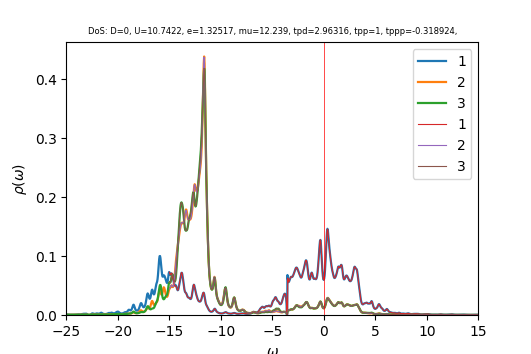

Values plotted in this chart, from the file beside it:
w	up_1	up_2	up_3	down_1	down_2	down_3	cumul_up_1	cumul_up_2	cumul_up_3	cumul_down_1	cumul_down_2	cumul_down_3	
-25	0.001065	0.0003539	0.0003654	6.43762e-05	4.00313e-05	4.00282e-05	0	0	0	0	0	0
-24.96	0.001052	0.0003553	0.0003681	6.45411e-05	4.01279e-05	4.01279e-05	4.21173e-05	1.42256e-05	1.47397e-05	2.58423e-06	1.60672e-06	1.60672e-06
-24.92	0.001013	0.0003563	0.0003673	6.47718e-05	4.02259e-05	4.02289e-05	8.26946e-05	2.84916e-05	2.94457e-05	5.17769e-06	3.21737e-06	3.21749e-06
-24.88	0.0009468	0.0003551	0.0003634	6.50782e-05	4.03254e-05	4.03316e-05	0.0001206	4.27112e-05	4.39948e-05	7.78343e-06	4.832e-06	4.83237e-06
-24.84	0.0008524	0.0003511	0.0003568	6.54693e-05	4.04263e-05	4.04364e-05	0.0001547	5.67691e-05	5.82822e-05	1.04048e-05	6.45067e-06	6.45144e-06
-24.8	0.00075	0.0003458	0.0003496	6.59482e-05	4.05287e-05	4.05433e-05	0.0001848	7.06148e-05	7.228e-05	1.30454e-05	8.07344e-06	8.07479e-06
-24.76	0.0006606	0.0003412	0.0003436	6.6487e-05	4.06322e-05	4.06518e-05	0.0002112	8.42762e-05	8.60358e-05	1.57075e-05	9.70036e-06	9.70249e-06
-24.72	0.0005916	0.0003381	0.0003394	6.69891e-05	4.07361e-05	4.07597e-05	0.0002349	9.7813e-05	9.96239e-05	1.83898e-05	1.13314e-05	1.13345e-05
-24.68	0.0005416	0.0003364	0.0003369	6.73137e-05	4.08392e-05	4.08639e-05	0.0002566	0.0001113	0.0001131	2.1085e-05	1.29666e-05	1.29707e-05
-24.64	0.0005063	0.000336	0.0003357	6.74222e-05	4.09413e-05	4.09636e-05	0.0002769	0.0001247	0.0001266	2.37846e-05	1.46059e-05	1.46109e-05
-24.6	0.0004821	0.0003364	0.0003355	6.74359e-05	4.10436e-05	4.10615e-05	0.0002962	0.0001382	0.00014	2.64847e-05	1.62493e-05	1.6255e-05
-24.56	0.000466	0.0003375	0.0003361	6.74964e-05	4.11474e-05	4.11609e-05	0.0003148	0.0001517	0.0001534	2.91873e-05	1.78969e-05	1.79031e-05
-24.52	0.0004563	0.0003391	0.0003372	6.76765e-05	4.12536e-05	4.12636e-05	0.0003331	0.0001653	0.0001669	3.18971e-05	1.95487e-05	1.95553e-05
-24.48	0.0004517	0.0003412	0.0003388	6.80025e-05	4.13629e-05	4.13702e-05	0.0003512	0.000179	0.0001805	3.46199e-05	2.12048e-05	2.12117e-05
-24.44	0.0004515	0.0003437	0.0003407	6.84863e-05	4.14758e-05	4.1481e-05	0.0003693	0.0001927	0.0001942	3.73621e-05	2.28655e-05	2.28726e-05
-24.4	0.0004553	0.0003466	0.0003429	6.91228e-05	4.15923e-05	4.15961e-05	0.0003875	0.0002066	0.0002079	4.01298e-05	2.45309e-05	2.45382e-05
-24.36	0.0004629	0.0003498	0.0003454	6.98451e-05	4.1711e-05	4.17136e-05	0.000406	0.0002206	0.0002217	4.29264e-05	2.6201e-05	2.62084e-05
-24.32	0.0004741	0.0003535	0.0003482	7.04638e-05	4.18269e-05	4.18286e-05	0.000425	0.0002348	0.0002357	4.57477e-05	2.78757e-05	2.78832e-05
-24.28	0.0004891	0.0003577	0.0003511	7.07362e-05	4.19338e-05	4.19345e-05	0.0004446	0.0002491	0.0002497	4.858e-05	2.95548e-05	2.95622e-05
-24.24	0.0005086	0.0003624	0.0003543	7.06271e-05	4.20306e-05	4.20306e-05	0.000465	0.0002636	0.0002639	5.14079e-05	3.12377e-05	3.12452e-05
-24.2	0.0005345	0.0003679	0.0003578	7.03552e-05	4.21232e-05	4.21225e-05	0.0004864	0.0002783	0.0002782	5.4225e-05	3.29243e-05	3.29317e-05
-24.16	0.0005693	0.0003745	0.0003617	7.01348e-05	4.22173e-05	4.22156e-05	0.0005092	0.0002933	0.0002927	5.70332e-05	3.46147e-05	3.46221e-05
-24.12	0.0006165	0.0003826	0.0003662	7.00542e-05	4.2315e-05	4.23124e-05	0.0005338	0.0003086	0.0003074	5.98381e-05	3.6309e-05	3.63162e-05
-24.08	0.0006803	0.0003928	0.0003715	7.01245e-05	4.24165e-05	4.24128e-05	0.0005611	0.0003244	0.0003222	6.26459e-05	3.80073e-05	3.80145e-05
-24.04	0.0007658	0.0004058	0.0003777	7.03372e-05	4.25215e-05	4.25163e-05	0.0005917	0.0003406	0.0003374	6.54622e-05	3.97099e-05	3.97168e-05
-24	0.0008756	0.0004218	0.0003849	7.06849e-05	4.26296e-05	4.26225e-05	0.0006268	0.0003575	0.0003528	6.82925e-05	4.14168e-05	4.14234e-05
-23.96	0.001002	0.0004398	0.0003929	7.11583e-05	4.27401e-05	4.2731e-05	0.0006669	0.0003751	0.0003685	7.11416e-05	4.31281e-05	4.31344e-05
-23.92	0.001113	0.0004554	0.0004006	7.173e-05	4.28521e-05	4.28413e-05	0.0007115	0.0003933	0.0003845	7.40137e-05	4.48439e-05	4.48497e-05
-23.88	0.001161	0.0004625	0.0004063	7.23498e-05	4.29641e-05	4.29527e-05	0.000758	0.0004119	0.0004008	7.69106e-05	4.65642e-05	4.65696e-05
-23.84	0.001135	0.0004593	0.0004098	7.29623e-05	4.30754e-05	4.30647e-05	0.0008034	0.0004302	0.0004172	7.9832e-05	4.82889e-05	4.82939e-05
-23.8	0.001072	0.0004508	0.0004125	7.34703e-05	4.31859e-05	4.31766e-05	0.0008463	0.0004483	0.0004337	8.27738e-05	5.00181e-05	5.00227e-05
-23.76	0.001016	0.0004429	0.000416	7.37098e-05	4.32949e-05	4.3287e-05	0.000887	0.000466	0.0004504	8.57251e-05	5.17516e-05	5.17559e-05
-23.72	0.000988	0.0004382	0.0004212	7.36271e-05	4.34024e-05	4.33955e-05	0.0009265	0.0004836	0.0004673	8.86731e-05	5.34894e-05	5.34934e-05
-23.68	0.0009969	0.0004372	0.0004287	7.33877e-05	4.35097e-05	4.35034e-05	0.0009664	0.0005011	0.0004844	9.16116e-05	5.52316e-05	5.52353e-05
-23.64	0.001046	0.0004398	0.0004392	7.31858e-05	4.36183e-05	4.36122e-05	0.001008	0.0005187	0.000502	9.4542e-05	5.69781e-05	5.69816e-05
-23.6	0.00114	0.0004459	0.0004533	7.31084e-05	4.37289e-05	4.37226e-05	0.001054	0.0005365	0.0005202	9.74692e-05	5.8729e-05	5.87322e-05
-23.56	0.001279	0.0004553	0.0004716	7.31624e-05	4.38414e-05	4.38346e-05	0.001105	0.0005548	0.000539	0.0001004	6.04844e-05	6.04873e-05
-23.52	0.001452	0.0004674	0.0004943	7.3325e-05	4.39558e-05	4.39482e-05	0.001163	0.0005735	0.0005588	0.0001033	6.22444e-05	6.2247e-05
-23.48	0.001637	0.000481	0.0005205	7.35689e-05	4.4072e-05	4.4063e-05	0.001229	0.0005927	0.0005797	0.0001063	6.4009e-05	6.40113e-05
-23.44	0.001809	0.0004954	0.0005477	7.38814e-05	4.41899e-05	4.41791e-05	0.001301	0.0006126	0.0006016	0.0001092	6.57784e-05	6.57802e-05
-23.4	0.001946	0.0005106	0.0005708	7.42731e-05	4.43099e-05	4.42964e-05	0.001379	0.000633	0.0006245	0.0001122	6.75525e-05	6.75539e-05
-23.36	0.00203	0.000527	0.0005845	7.4769e-05	4.44327e-05	4.44153e-05	0.001461	0.0006541	0.0006479	0.0001152	6.93316e-05	6.93323e-05
-23.32	0.002081	0.0005463	0.0005903	7.54042e-05	4.4559e-05	4.45362e-05	0.001544	0.000676	0.0006715	0.0001182	7.11158e-05	7.11155e-05
-23.28	0.002151	0.0005703	0.0005951	7.62288e-05	4.469e-05	4.46595e-05	0.00163	0.0006988	0.0006953	0.0001213	7.29052e-05	7.29037e-05
-23.24	0.002246	0.0005968	0.0006007	7.73126e-05	4.48276e-05	4.47861e-05	0.00172	0.0007227	0.0007194	0.0001244	7.47001e-05	7.46969e-05
-23.2	0.002309	0.0006188	0.0006009	7.87441e-05	4.49738e-05	4.49168e-05	0.001812	0.0007475	0.0007434	0.0001275	7.65008e-05	7.64954e-05
-23.16	0.002304	0.000633	0.0005912	8.06024e-05	4.51304e-05	4.50527e-05	0.001905	0.0007728	0.0007671	0.0001308	7.83078e-05	7.82993e-05
-23.12	0.002266	0.0006432	0.0005763	8.2841e-05	4.52963e-05	4.51934e-05	0.001995	0.0007986	0.0007902	0.0001341	8.01215e-05	8.01088e-05
-23.08	0.002208	0.0006489	0.0005613	8.50187e-05	4.54597e-05	4.53351e-05	0.002084	0.0008246	0.0008127	0.0001375	8.19417e-05	8.1924e-05
-23.04	0.002035	0.0006345	0.0005449	8.6103e-05	4.55941e-05	4.54686e-05	0.002165	0.00085	0.0008345	0.0001409	8.37673e-05	8.37446e-05
-23	0.001623	0.0005815	0.0005224	8.50949e-05	4.56742e-05	4.55854e-05	0.00223	0.0008733	0.0008554	0.0001443	8.55961e-05	8.55699e-05
-22.96	0.0009711	0.0004904	0.0004931	8.21434e-05	4.57037e-05	4.56872e-05	0.002269	0.0008929	0.0008751	0.0001476	8.74261e-05	8.73992e-05
-22.92	0.0001907	0.0003782	0.0004607	7.82297e-05	4.57082e-05	4.57823e-05	0.002277	0.0009081	0.0008936	0.0001508	8.92562e-05	8.92323e-05
-22.88	-0.0005861	0.0002654	0.0004297	7.41824e-05	4.57116e-05	4.5875e-05	0.002253	0.0009187	0.0009108	0.0001537	9.10865e-05	9.10691e-05
-22.84	-0.001172	0.0001811	0.0004072	7.08224e-05	4.57395e-05	4.59676e-05	0.002206	0.0009259	0.0009271	0.0001566	9.29179e-05	9.29097e-05
-22.8	-0.00134	0.0001609	0.0004021	6.92951e-05	4.5823e-05	4.60698e-05	0.002153	0.0009324	0.0009432	0.0001593	9.47527e-05	9.47543e-05
-22.76	-0.00104	0.0002131	0.0004167	7.00771e-05	4.5971e-05	4.61909e-05	0.002111	0.0009409	0.0009599	0.0001621	9.65934e-05	9.66038e-05
-22.72	-0.0004661	0.0003081	0.0004432	7.23287e-05	4.61577e-05	4.63285e-05	0.002092	0.0009532	0.0009776	0.000165	9.84415e-05	9.84588e-05
-22.68	0.0001812	0.0004145	0.0004735	7.50097e-05	4.63545e-05	4.6475e-05	0.0021	0.0009698	0.0009966	0.000168	0.0001003	0.0001003
-22.64	0.0008269	0.0005209	0.0005042	7.76698e-05	4.65497e-05	4.66272e-05	0.002133	0.0009907	0.001017	0.0001711	0.0001022	0.0001022
... 940 more rows
